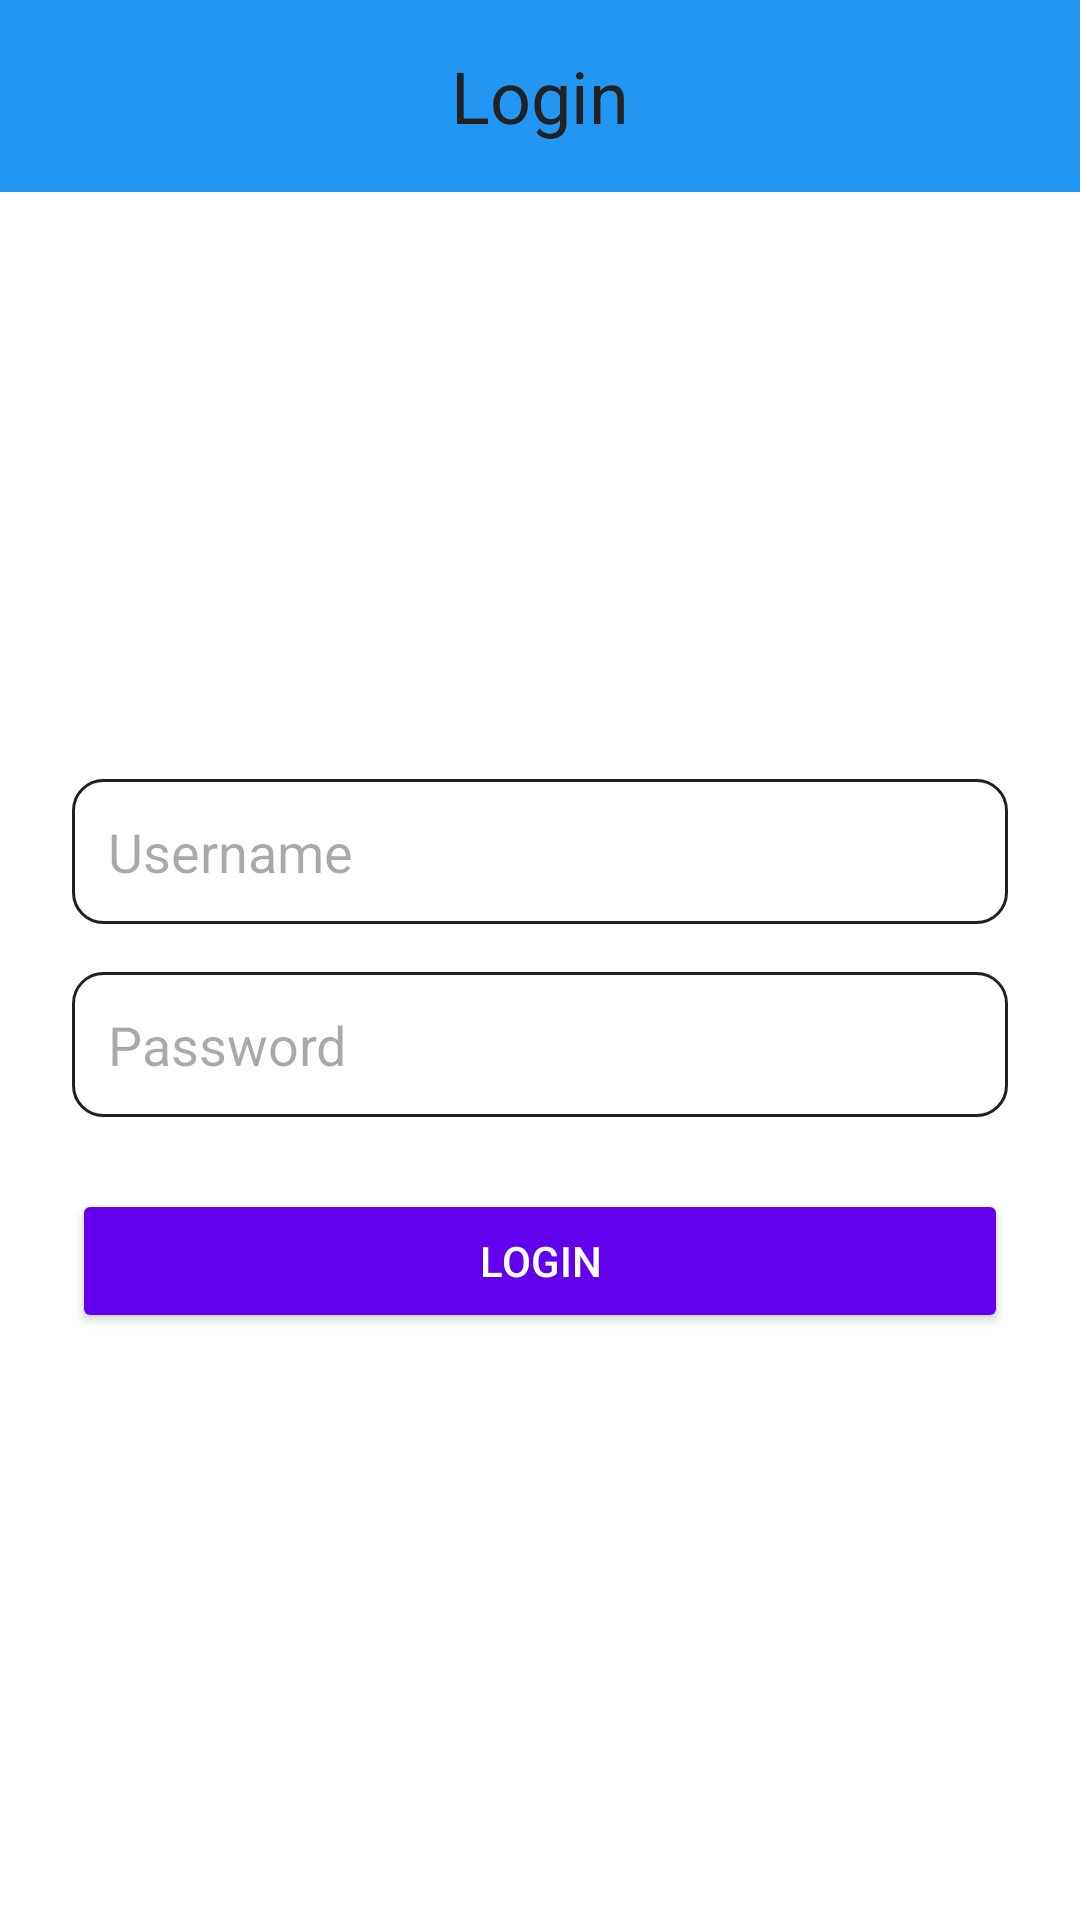

Write the Android layout XML for this screen, with the resource values it uses.
<!-- AndroidManifest.xml: application theme Theme.RealTimePricesTracker -->
<!-- res/layout/activity_main.xml -->
<?xml version="1.0" encoding="utf-8"?>
<androidx.constraintlayout.widget.ConstraintLayout
    android:id="@+id/main"
    xmlns:android="http://schemas.android.com/apk/res/android"
    xmlns:app="http://schemas.android.com/apk/res-auto"
    android:layout_width="match_parent"
    android:layout_height="match_parent"
    >

    <androidx.appcompat.widget.Toolbar
        android:layout_width="match_parent"
        android:layout_height="?attr/actionBarSize"
        app:layout_constraintTop_toTopOf="parent"
        app:layout_constraintStart_toStartOf="parent"
        app:layout_constraintEnd_toEndOf="parent"
        android:background="?attr/colorPrimary"
        android:id="@+id/toolbar">
        <TextView
            android:layout_width="match_parent"
            android:layout_height="wrap_content"
            android:text="Login"
            android:layout_marginEnd="16dp"
            android:textColor="?attr/colorOnSurface"
            android:textSize="24dp"
            android:gravity="center"/>

    </androidx.appcompat.widget.Toolbar>
    <LinearLayout
        android:layout_width="match_parent"
        android:layout_height="wrap_content"
        app:layout_constraintTop_toBottomOf="@+id/toolbar"
        app:layout_constraintStart_toStartOf="parent"
        app:layout_constraintEnd_toEndOf="parent"
        app:layout_constraintBottom_toBottomOf="parent"
        android:orientation="vertical"
        android:padding="24dp">
        <EditText
            android:id="@+id/usernameEditText"
            android:layout_width="match_parent"
            android:layout_height="wrap_content"
            android:hint="Username"
            android:inputType="text"
            android:padding="12dp"
            android:background="@drawable/edittext_bg"
            android:textColor="?attr/colorOnBackground"
            />

        <EditText
            android:id="@+id/passwordEditText"
            android:layout_width="match_parent"
            android:layout_height="wrap_content"
            android:hint="Password"
            android:inputType="textPassword"
            android:padding="12dp"
            android:background="@drawable/edittext_bg"
            android:textColor="?attr/colorOnBackground"
            app:layout_constraintTop_toBottomOf="@id/usernameEditText"
            app:layout_constraintStart_toStartOf="parent"
            app:layout_constraintEnd_toEndOf="parent"
            android:layout_marginTop="16dp" />

        <Button
            android:id="@+id/loginButton"
            android:layout_width="match_parent"
            android:layout_height="wrap_content"
            android:text="Login"
            android:backgroundTint="#6200EE"
            android:textColor="#FFFFFF"
            app:layout_constraintTop_toBottomOf="@id/passwordEditText"
            app:layout_constraintStart_toStartOf="parent"
            app:layout_constraintEnd_toEndOf="parent"
            android:layout_marginTop="24dp" />
    </LinearLayout>


</androidx.constraintlayout.widget.ConstraintLayout>
<!-- resources referenced by this layout -->
<resources>
  <!-- drawable edittext_bg (drawable) -->
  <?xml version="1.0" encoding="utf-8"?>
  <shape xmlns:android="http://schemas.android.com/apk/res/android">
      <solid android:color="?attr/colorOnPrimary" />
      <corners android:radius="10dp" />
      <stroke android:color="?attr/colorOnBackground" android:width="1dp"/>
      <padding android:left="10dp" android:right="10dp" />
  </shape>
  <style name="Theme.RealTimePricesTracker" parent="Base.Theme.RealTimePricesTracker" />
  <style name="Base.Theme.RealTimePricesTracker" parent="Theme.Material3.DayNight.NoActionBar">
          
          
          
          <item name="colorPrimary">@color/colorPrimary</item>
          <item name="colorPrimaryVariant">@color/colorPrimaryVariant</item>
          <item name="colorOnPrimary">@color/colorOnPrimary</item>
  
          
          <item name="android:colorBackground">@color/colorBackground</item>
          
          <item name="colorOnBackground">@color/colorOnBackground</item>
  
          <item name="colorSurface">@color/colorSurface</item>
          <item name="colorOnSurface">@color/colorOnSurface</item>
  
          
          <item name="colorSecondary">@color/colorSecondary</item>
          <item name="colorOnSecondary">@color/colorOnSecondary</item>
      </style>
  <color name="colorPrimary">#2196F3</color>
  <color name="colorPrimaryVariant">#1976D2</color>
  <color name="colorOnPrimary">#FFFFFF</color>
  <color name="colorBackground">#FFFFFF</color>
  <color name="colorOnBackground">#212121</color>
  <color name="colorSurface">#F5F5F5</color>
  <color name="colorOnSurface">#212121</color>
  <color name="colorSecondary">#03DAC6</color>
  <color name="colorOnSecondary">#000000</color>
</resources>
